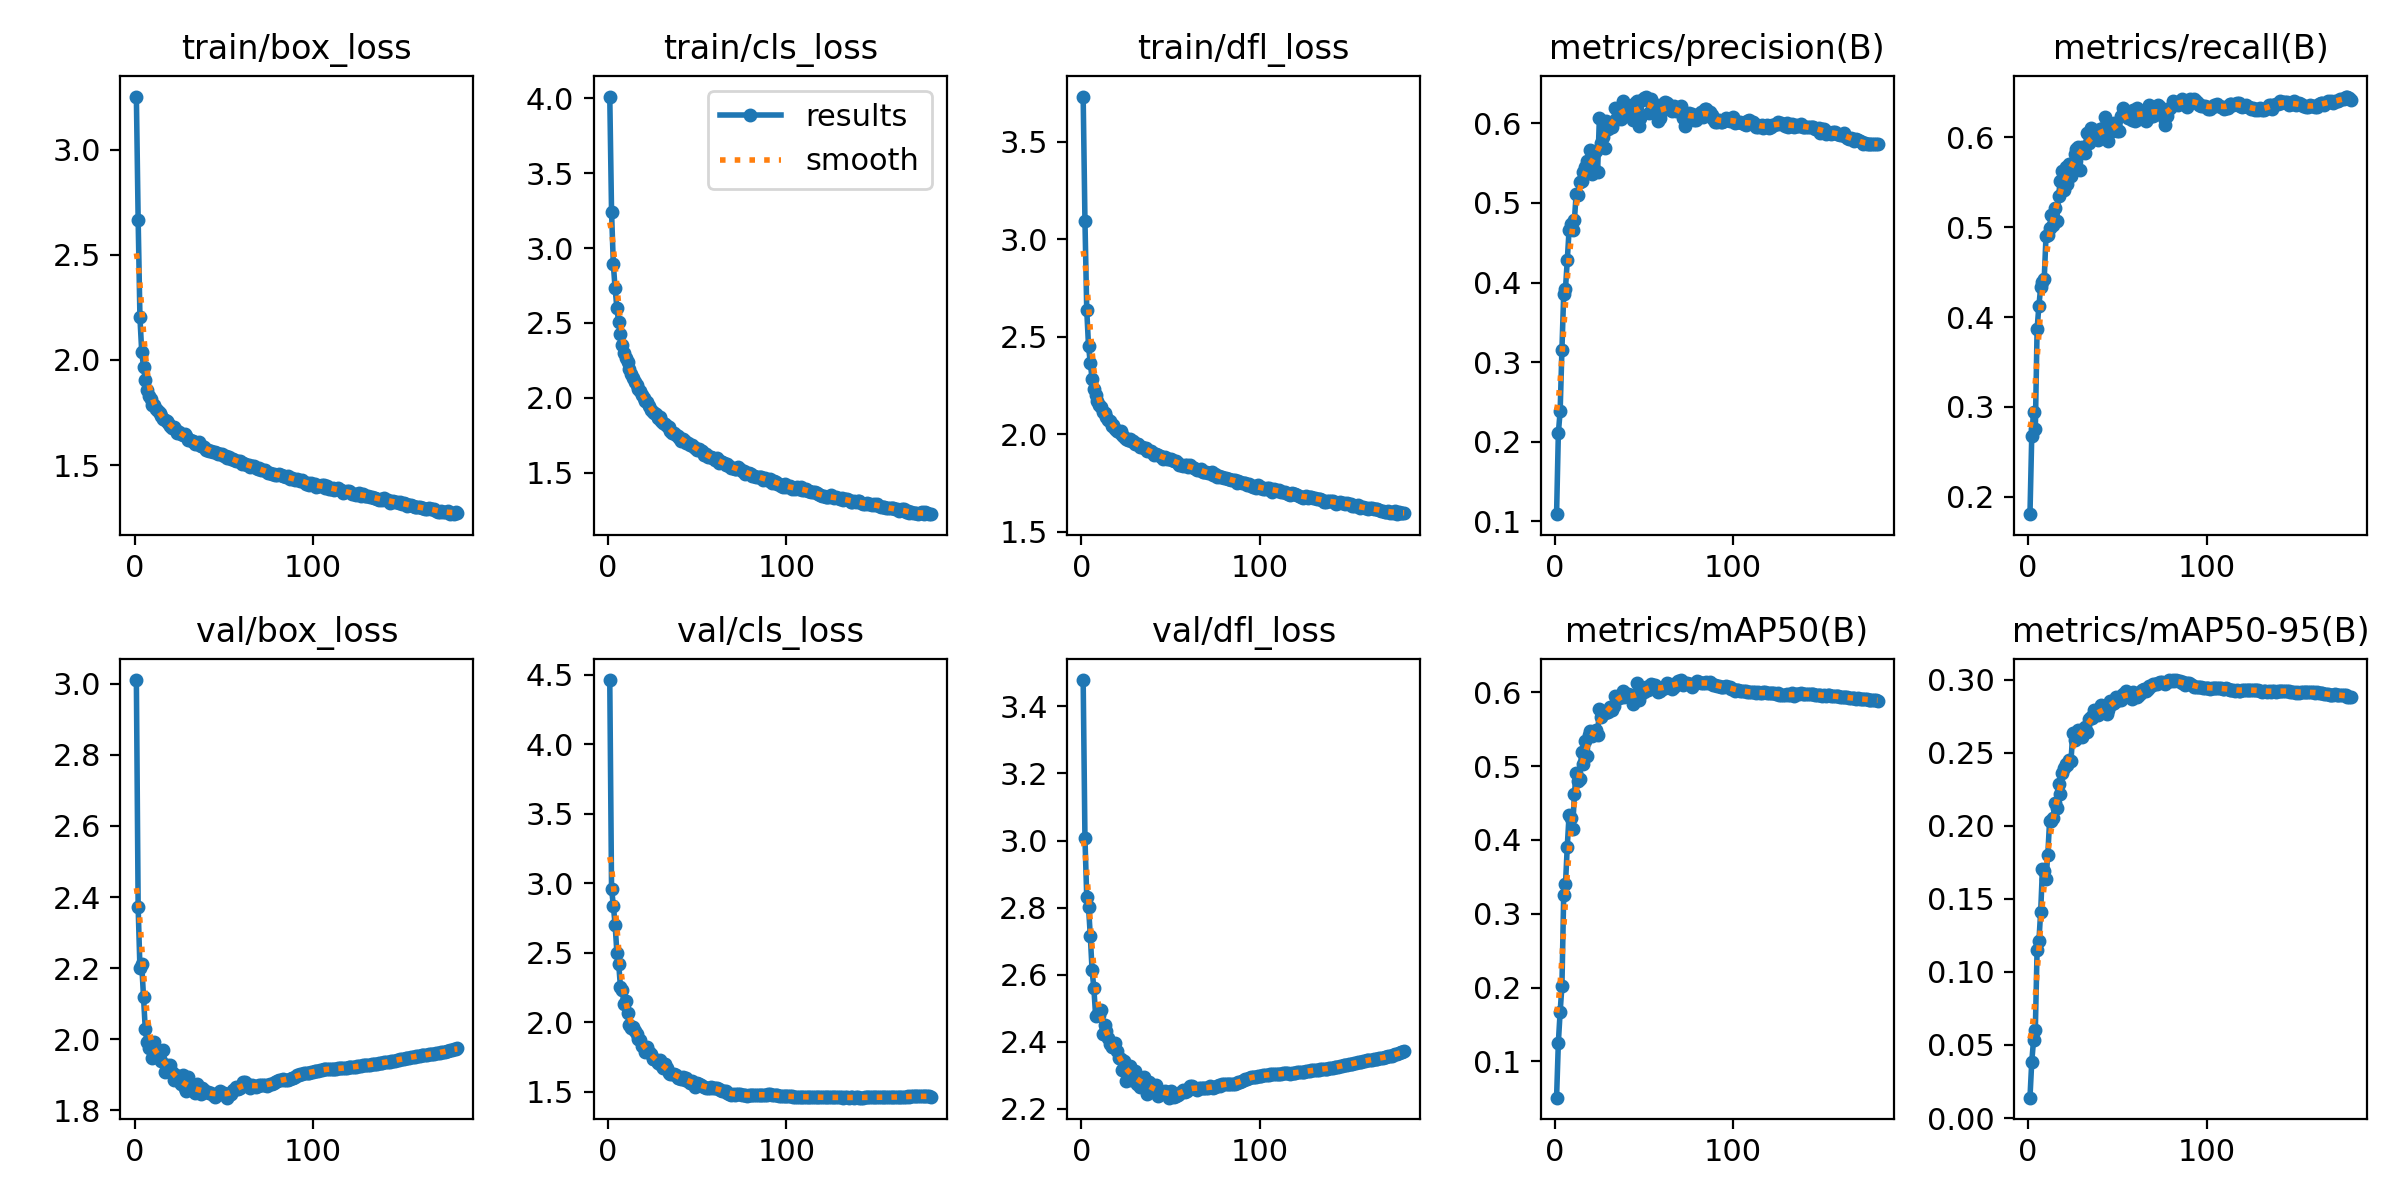

Data behind this chart, as committed beside it:
epoch, train/box_loss, train/cls_loss, train/dfl_loss, metrics/precision(B), metrics/recall(B), metrics/mAP50(B), metrics/mAP50-95(B), val/box_loss, val/cls_loss, val/dfl_loss, lr/pg0, lr/pg1, lr/pg2
1, 3.252, 4.013, 3.732, 0.109, 0.1809, 0.0509, 0.01394, 3.01, 4.461, 3.479, 0.07003, 0.00333, 0.00333
2, 2.666, 3.243, 3.096, 0.211, 0.2679, 0.1255, 0.03858, 2.371, 2.962, 3.006, 0.04002, 0.00665, 0.00665
3, 2.202, 2.891, 2.639, 0.2381, 0.2943, 0.167, 0.05314, 2.201, 2.839, 2.833, 0.009991, 0.009957, 0.009957
4, 2.039, 2.73, 2.453, 0.3152, 0.2751, 0.2021, 0.06029, 2.212, 2.702, 2.803, 0.009941, 0.009941, 0.009941
5, 1.968, 2.599, 2.365, 0.3858, 0.3868, 0.3251, 0.1153, 2.12, 2.5, 2.716, 0.009941, 0.009941, 0.009941
6, 1.905, 2.503, 2.285, 0.3924, 0.4122, 0.34, 0.1208, 2.028, 2.422, 2.613, 0.009921, 0.009921, 0.009921
7, 1.857, 2.425, 2.233, 0.4278, 0.4332, 0.391, 0.1413, 1.991, 2.252, 2.56, 0.009901, 0.009901, 0.009901
8, 1.83, 2.355, 2.2, 0.4655, 0.4391, 0.4333, 0.1706, 1.975, 2.235, 2.475, 0.009881, 0.009881, 0.009881
9, 1.816, 2.299, 2.169, 0.4734, 0.4426, 0.4297, 0.1688, 1.987, 2.134, 2.48, 0.009861, 0.009861, 0.009861
10, 1.784, 2.263, 2.148, 0.4659, 0.4903, 0.4142, 0.1636, 1.946, 2.154, 2.481, 0.009842, 0.009842, 0.009842
11, 1.785, 2.239, 2.14, 0.4788, 0.4911, 0.4624, 0.1803, 1.992, 2.066, 2.496, 0.009822, 0.009822, 0.009822
12, 1.769, 2.194, 2.115, 0.5113, 0.499, 0.4913, 0.2033, 1.953, 1.979, 2.422, 0.009802, 0.009802, 0.009802
13, 1.758, 2.157, 2.111, 0.5101, 0.5134, 0.4802, 0.2032, 1.952, 1.962, 2.449, 0.009782, 0.009782, 0.009782
14, 1.745, 2.13, 2.09, 0.527, 0.5021, 0.4825, 0.2056, 1.96, 1.964, 2.431, 0.009762, 0.009762, 0.009762
15, 1.732, 2.106, 2.072, 0.5275, 0.5216, 0.5189, 0.2157, 1.938, 1.936, 2.41, 0.009743, 0.009743, 0.009743
16, 1.719, 2.088, 2.066, 0.5383, 0.5071, 0.5033, 0.212, 1.97, 1.919, 2.394, 0.009723, 0.009723, 0.009723
17, 1.714, 2.061, 2.044, 0.5452, 0.5343, 0.5343, 0.2283, 1.908, 1.88, 2.383, 0.009703, 0.009703, 0.009703
18, 1.709, 2.048, 2.047, 0.5525, 0.5516, 0.5137, 0.2219, 1.927, 1.87, 2.391, 0.009683, 0.009683, 0.009683
19, 1.698, 2.019, 2.026, 0.5456, 0.5624, 0.5423, 0.236, 1.921, 1.833, 2.397, 0.009663, 0.009663, 0.009663
20, 1.687, 1.998, 2.019, 0.5661, 0.5409, 0.5473, 0.2392, 1.926, 1.826, 2.374, 0.009644, 0.009644, 0.009644
21, 1.678, 1.981, 2.011, 0.5367, 0.5663, 0.5413, 0.2425, 1.909, 1.79, 2.351, 0.009624, 0.009624, 0.009624
22, 1.68, 1.974, 2.016, 0.5432, 0.5478, 0.5447, 0.2415, 1.885, 1.82, 2.349, 0.009604, 0.009604, 0.009604
23, 1.668, 1.948, 1.998, 0.5647, 0.5698, 0.5483, 0.2451, 1.9, 1.787, 2.316, 0.009584, 0.009584, 0.009584
24, 1.654, 1.921, 1.986, 0.5384, 0.5567, 0.5417, 0.2443, 1.886, 1.769, 2.341, 0.009564, 0.009564, 0.009564
25, 1.659, 1.906, 1.977, 0.6063, 0.5707, 0.578, 0.2635, 1.882, 1.739, 2.282, 0.009545, 0.009545, 0.009545
26, 1.648, 1.899, 1.972, 0.5748, 0.5815, 0.5669, 0.2586, 1.875, 1.736, 2.314, 0.009525, 0.009525, 0.009525
27, 1.644, 1.89, 1.974, 0.5835, 0.5873, 0.5731, 0.2604, 1.9, 1.728, 2.327, 0.009505, 0.009505, 0.009505
28, 1.646, 1.866, 1.966, 0.5686, 0.5889, 0.5718, 0.2658, 1.862, 1.704, 2.286, 0.009485, 0.009485, 0.009485
29, 1.636, 1.871, 1.966, 0.6035, 0.5638, 0.5741, 0.2627, 1.854, 1.728, 2.302, 0.009465, 0.009465, 0.009465
30, 1.619, 1.846, 1.949, 0.593, 0.5889, 0.5734, 0.2606, 1.894, 1.692, 2.314, 0.009446, 0.009446, 0.009446
31, 1.617, 1.829, 1.949, 0.6001, 0.5843, 0.5804, 0.2655, 1.861, 1.669, 2.273, 0.009426, 0.009426, 0.009426
32, 1.614, 1.827, 1.951, 0.5957, 0.5821, 0.5763, 0.2678, 1.857, 1.703, 2.283, 0.009406, 0.009406, 0.009406
33, 1.614, 1.81, 1.936, 0.6024, 0.605, 0.5815, 0.264, 1.868, 1.673, 2.265, 0.009386, 0.009386, 0.009386
34, 1.601, 1.802, 1.933, 0.6189, 0.5936, 0.5956, 0.2729, 1.85, 1.638, 2.286, 0.009366, 0.009366, 0.009366
35, 1.6, 1.777, 1.93, 0.6065, 0.6096, 0.5928, 0.2745, 1.873, 1.626, 2.294, 0.009347, 0.009347, 0.009347
36, 1.608, 1.768, 1.931, 0.6064, 0.5988, 0.5929, 0.2735, 1.851, 1.628, 2.276, 0.009327, 0.009327, 0.009327
37, 1.592, 1.766, 1.912, 0.6053, 0.6025, 0.593, 0.2791, 1.846, 1.629, 2.243, 0.009307, 0.009307, 0.009307
38, 1.592, 1.748, 1.916, 0.6277, 0.5985, 0.6016, 0.2772, 1.864, 1.621, 2.279, 0.009287, 0.009287, 0.009287
39, 1.585, 1.743, 1.914, 0.6236, 0.5964, 0.5938, 0.276, 1.857, 1.601, 2.266, 0.009267, 0.009267, 0.009267
40, 1.574, 1.734, 1.904, 0.6155, 0.6086, 0.598, 0.279, 1.851, 1.602, 2.267, 0.009248, 0.009248, 0.009248
41, 1.572, 1.712, 1.896, 0.6154, 0.604, 0.5974, 0.2829, 1.85, 1.593, 2.251, 0.009228, 0.009228, 0.009228
42, 1.565, 1.725, 1.897, 0.6219, 0.6099, 0.5953, 0.2781, 1.849, 1.605, 2.27, 0.009208, 0.009208, 0.009208
43, 1.568, 1.712, 1.895, 0.6168, 0.6219, 0.5969, 0.2782, 1.848, 1.583, 2.238, 0.009188, 0.009188, 0.009188
44, 1.562, 1.7, 1.89, 0.6039, 0.6054, 0.5846, 0.2763, 1.844, 1.598, 2.245, 0.009168, 0.009168, 0.009168
45, 1.564, 1.698, 1.883, 0.626, 0.5954, 0.5889, 0.2794, 1.839, 1.581, 2.25, 0.009149, 0.009149, 0.009149
46, 1.557, 1.688, 1.875, 0.6277, 0.6052, 0.6121, 0.2856, 1.846, 1.564, 2.248, 0.009129, 0.009129, 0.009129
47, 1.554, 1.684, 1.884, 0.5964, 0.6101, 0.5901, 0.2833, 1.847, 1.578, 2.254, 0.009109, 0.009109, 0.009109
48, 1.551, 1.67, 1.873, 0.6064, 0.6159, 0.5968, 0.2843, 1.855, 1.559, 2.249, 0.009089, 0.009089, 0.009089
49, 1.551, 1.661, 1.87, 0.6291, 0.6093, 0.6063, 0.2883, 1.847, 1.538, 2.233, 0.009069, 0.009069, 0.009069
50, 1.545, 1.652, 1.873, 0.6316, 0.6072, 0.6006, 0.2868, 1.847, 1.561, 2.253, 0.00905, 0.00905, 0.00905
51, 1.544, 1.659, 1.866, 0.6337, 0.6068, 0.6072, 0.2863, 1.847, 1.559, 2.248, 0.00903, 0.00903, 0.00903
52, 1.532, 1.643, 1.862, 0.6296, 0.6229, 0.6037, 0.2862, 1.836, 1.552, 2.234, 0.00901, 0.00901, 0.00901
53, 1.539, 1.642, 1.863, 0.6125, 0.6325, 0.6079, 0.2902, 1.843, 1.543, 2.238, 0.00899, 0.00899, 0.00899
54, 1.529, 1.621, 1.851, 0.6307, 0.626, 0.6107, 0.29, 1.845, 1.536, 2.242, 0.00897, 0.00897, 0.00897
55, 1.529, 1.622, 1.844, 0.626, 0.6261, 0.6099, 0.2923, 1.857, 1.528, 2.243, 0.008951, 0.008951, 0.008951
56, 1.523, 1.607, 1.843, 0.6179, 0.6208, 0.6093, 0.2911, 1.856, 1.528, 2.25, 0.008931, 0.008931, 0.008931
57, 1.518, 1.602, 1.839, 0.6122, 0.6243, 0.6061, 0.2882, 1.866, 1.526, 2.256, 0.008911, 0.008911, 0.008911
58, 1.521, 1.607, 1.842, 0.6024, 0.6192, 0.6, 0.287, 1.859, 1.539, 2.251, 0.008891, 0.008891, 0.008891
59, 1.52, 1.6, 1.843, 0.6062, 0.6306, 0.6024, 0.2916, 1.863, 1.526, 2.252, 0.008871, 0.008871, 0.008871
60, 1.504, 1.584, 1.83, 0.6169, 0.6177, 0.6049, 0.29, 1.867, 1.531, 2.259, 0.008852, 0.008852, 0.008852
... 121 more rows
